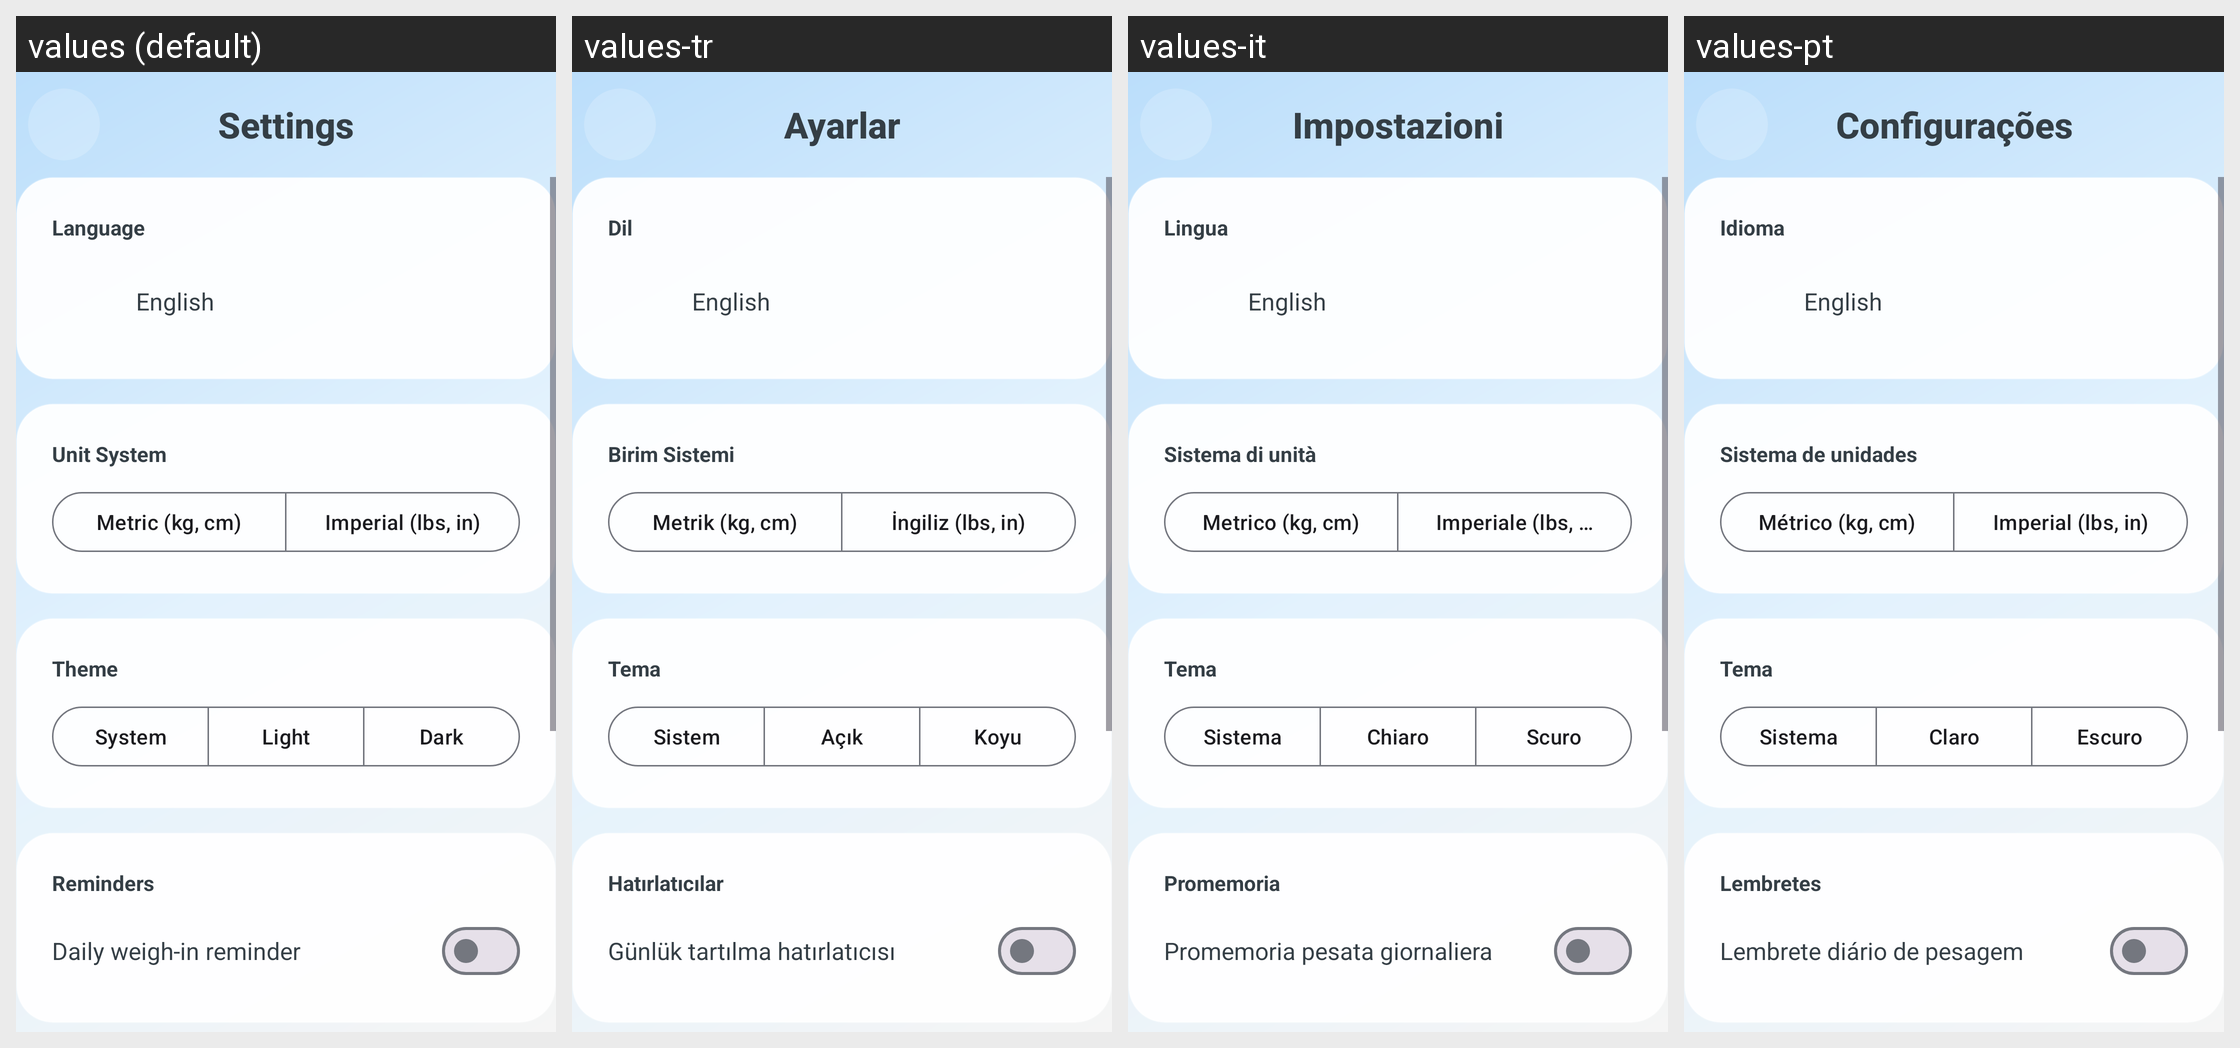

Translations of the strings shown on this Android screen, per locale in the grid:
Android screen res/layout/a_settings.xml rendered under 4 locales, left to right: values (default), values-tr, values-it, values-pt. Device: Nexus 5 (rendered at 1080×1920; each locale shown at half size, 540×960, under a caption strip naming it); theme AppTheme.
Other locales in the repository, not shown: values-ar, values-de, values-es, values-fr, values-hi, values-id, values-ja, values-ko, values-nl, values-ru, values-th, values-vi, values-zh.
Strings drawn on this screen, with the default value and each locale's value (text and hints the layout hard-codes, and strings that could not be matched under every locale, appear in the picture but are not listed):

settings
  values: Settings
  values-tr: Ayarlar
  values-it: Impostazioni
  values-pt: Configurações

language
  values: Language
  values-tr: Dil
  values-it: Lingua
  values-pt: Idioma

unit_system_title
  values: Unit System
  values-tr: Birim Sistemi
  values-it: Sistema di unità
  values-pt: Sistema de unidades

unit_metric
  values: Metric (kg, cm)
  values-tr: Metrik (kg, cm)
  values-it: Metrico (kg, cm)
  values-pt: Métrico (kg, cm)

unit_imperial
  values: Imperial (lbs, in)
  values-tr: İngiliz (lbs, in)
  values-it: Imperiale (lbs, in)
  values-pt: Imperial (lbs, in)

theme_title
  values: Theme
  values-tr: Tema
  values-it: Tema
  values-pt: Tema

theme_system
  values: System
  values-tr: Sistem
  values-it: Sistema
  values-pt: Sistema

theme_light
  values: Light
  values-tr: Açık
  values-it: Chiaro
  values-pt: Claro

theme_dark
  values: Dark
  values-tr: Koyu
  values-it: Scuro
  values-pt: Escuro

reminder_section_title
  values: Reminders
  values-tr: Hatırlatıcılar
  values-it: Promemoria
  values-pt: Lembretes

reminder_toggle_label
  values: Daily weigh-in reminder
  values-tr: Günlük tartılma hatırlatıcısı
  values-it: Promemoria pesata giornaliera
  values-pt: Lembrete diário de pesagem
